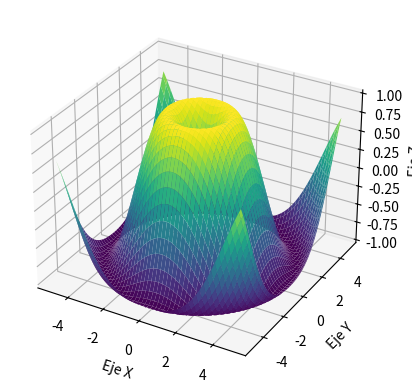

Recreate this plot in Python.
import numpy as np
import matplotlib.pyplot as plt
from mpl_toolkits.mplot3d import Axes3D

# Crear datos
x = np.linspace(-5, 5, 100)
y = np.linspace(-5, 5, 100)
X, Y = np.meshgrid(x, y)
Z = np.sin(np.sqrt(X**2 + Y**2))

# Crear la figura
fig = plt.figure()
ax = fig.add_subplot(111, projection='3d')

# Graficar la superficie
ax.plot_surface(X, Y, Z, cmap='viridis')

# Etiquetas
ax.set_xlabel('Eje X')
ax.set_ylabel('Eje Y')
ax.set_zlabel('Eje Z')

plt.show()
